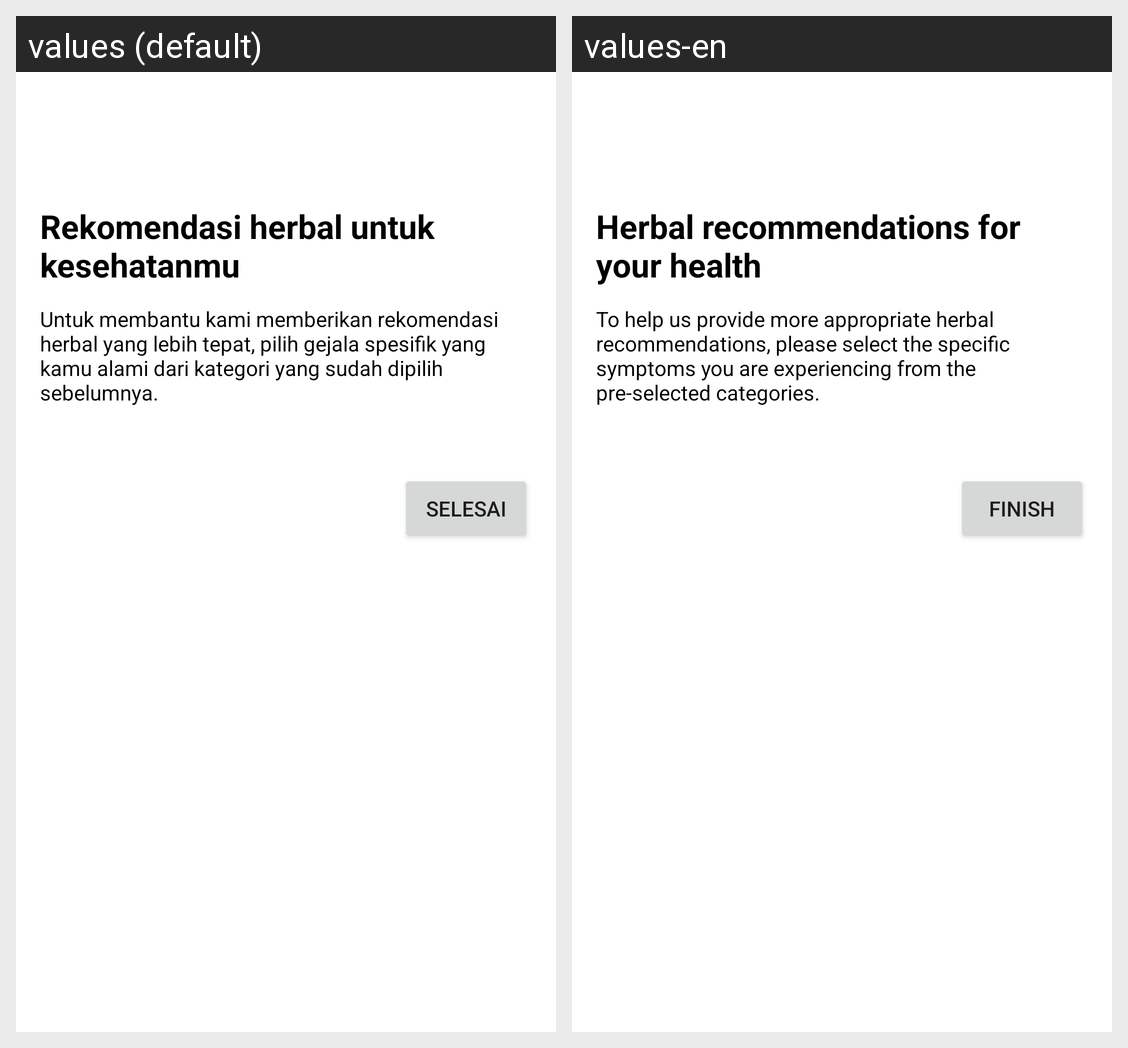

Here is an Android app screen in its default locale and in the app's own translations. Write out the translated-string differences for the strings that appear on this screen.
Android screen res/layout/activity_symptom_checker.xml rendered under 2 locales, left to right: values (default), values-en. Device: Nexus 5 (rendered at 1080×1920; each locale shown at half size, 540×960, under a caption strip naming it); theme Theme.HerbaMate.
Strings drawn on this screen, with the default value and each locale's value (text and hints the layout hard-codes, and strings that could not be matched under every locale, appear in the picture but are not listed):

classification_title
  values: Rekomendasi herbal untuk kesehatanmu
  values-en: Herbal recommendations for your health

symptom_description
  values: Untuk membantu kami memberikan rekomendasi herbal yang lebih tepat, pilih gejala spesifik yang kamu alami dari kategori yang sudah dipilih sebelumnya.
  values-en: To help us provide more appropriate herbal recommendations, please select the specific symptoms you are experiencing from the pre-selected categories.

finish
  values: Selesai
  values-en: Finish
